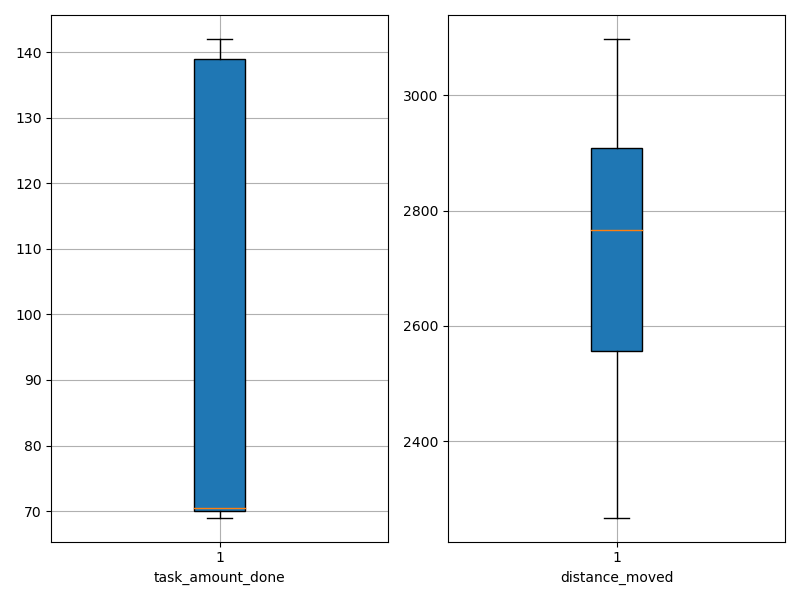

Data behind this chart, as committed beside it:
agent_id, task_amount_done, distance_moved
0, 69.0, 2948
1, 140.0, 2608
2, 139.0, 2423
3, 141.0, 2369
4, 71.0, 2985
5, 71.0, 2856
6, 142.0, 2786
7, 142.0, 2535
8, 70.0, 2690
9, 140.0, 2423
10, 71.0, 2830
11, 70.0, 2268
12, 71.0, 2793
13, 141.0, 2630
14, 141.0, 2293
15, 69.0, 2346
16, 70.0, 2565
17, 71.0, 3060
18, 140.0, 2561
19, 70.0, 2428
20, 70.0, 3097
21, 70.0, 2641
22, 70.0, 2906
23, 140.0, 2546
24, 139.0, 2863
25, 70.0, 2925
26, 70.0, 2877
27, 71.0, 2754
28, 69.0, 2709
29, 70.0, 3026
30, 139.0, 2322
31, 138.0, 2728
32, 69.0, 2777
33, 70.0, 2966
34, 69.0, 2798
35, 70.0, 2914
36, 70.0, 2944
37, 69.0, 2889
38, 70.0, 3036
39, 138.0, 2707
